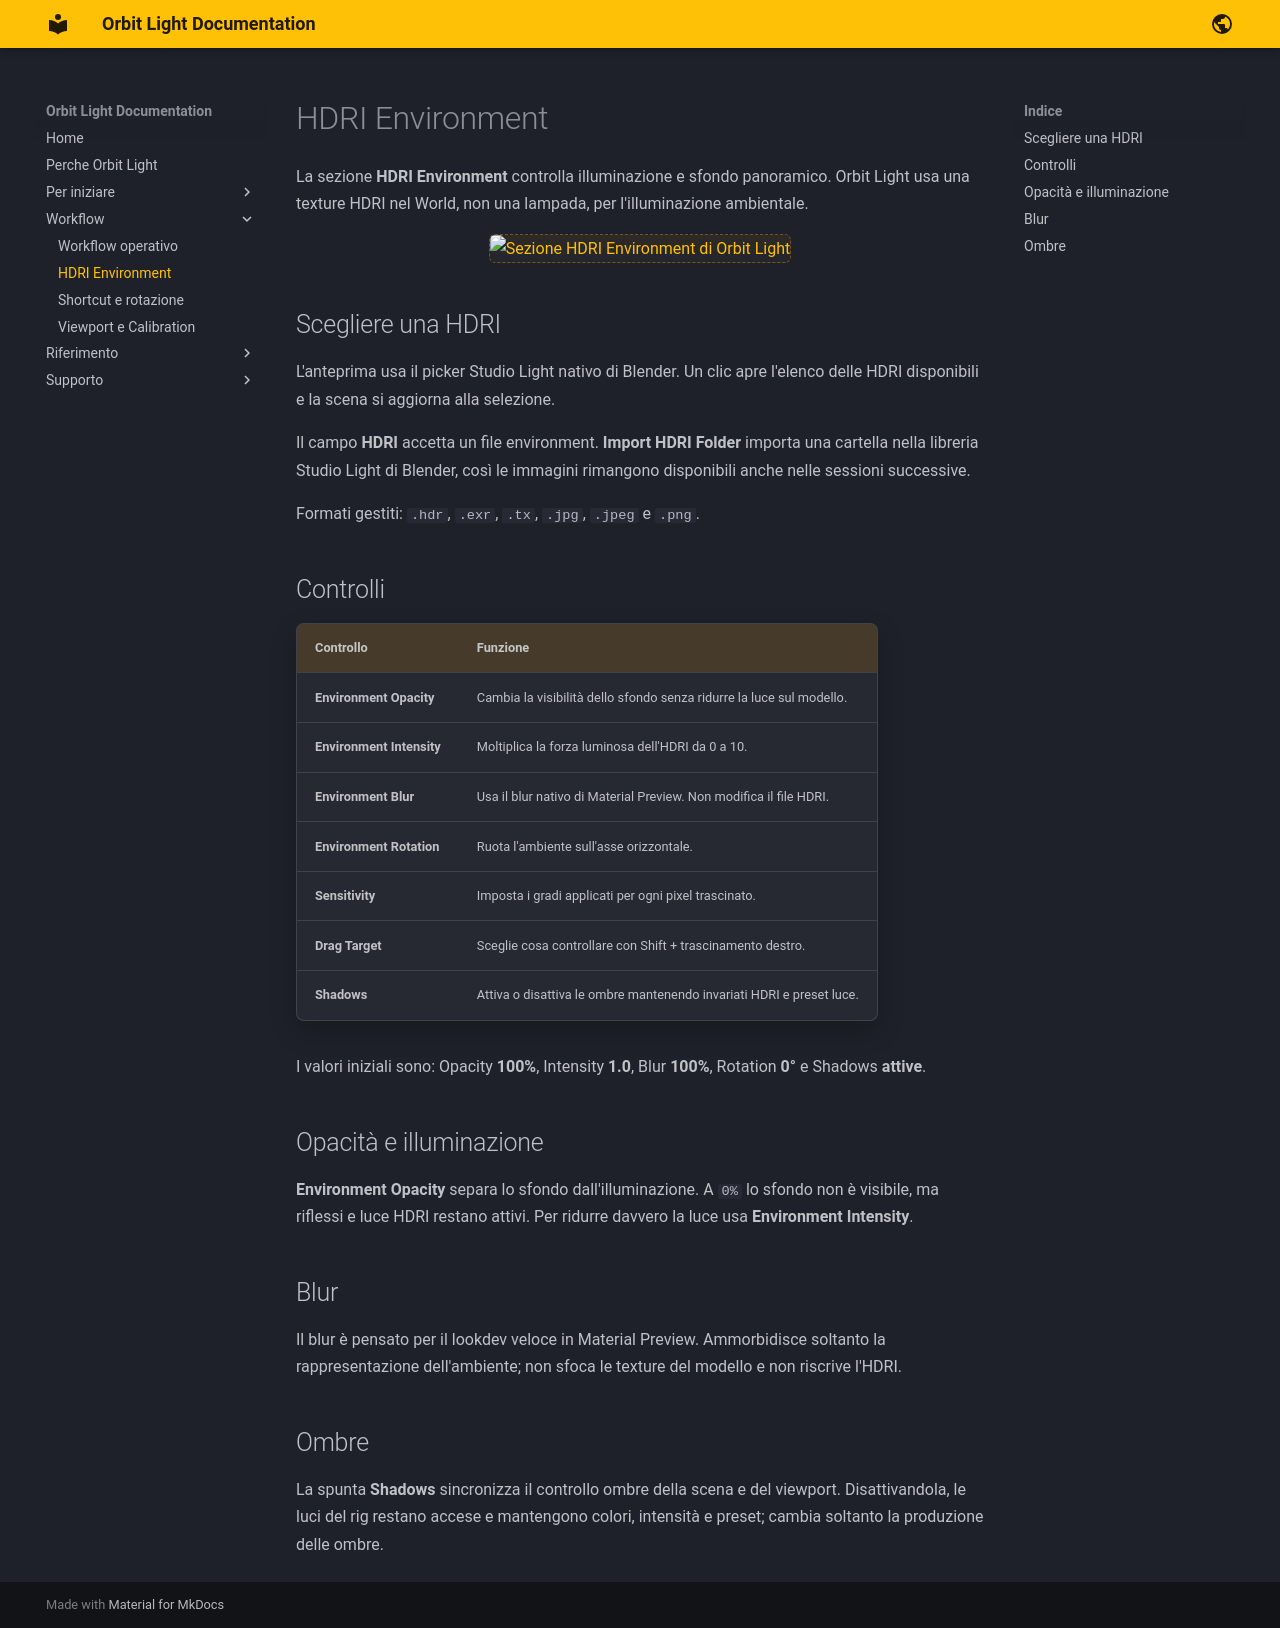

repository: marioschiano/orbit-light-docs · page: hdri-environment/index.html · generator: mkdocs

# HDRI Environment

La sezione **HDRI Environment** controlla illuminazione e sfondo panoramico. Orbit Light usa una texture HDRI nel World, non una lampada, per l'illuminazione ambientale.

<p align="center">
  <img src="img/placeholder-image.svg" alt="Sezione HDRI Environment di Orbit Light" style="max-width:900px;width:100%;">
</p>

## Scegliere una HDRI

L'anteprima usa il picker Studio Light nativo di Blender. Un clic apre l'elenco delle HDRI disponibili e la scena si aggiorna alla selezione.

Il campo **HDRI** accetta un file environment. **Import HDRI Folder** importa una cartella nella libreria Studio Light di Blender, così le immagini rimangono disponibili anche nelle sessioni successive.

Formati gestiti: `.hdr`, `.exr`, `.tx`, `.jpg`, `.jpeg` e `.png`.

## Controlli

| Controllo | Funzione |
|---|---|
| **Environment Opacity** | Cambia la visibilità dello sfondo senza ridurre la luce sul modello. |
| **Environment Intensity** | Moltiplica la forza luminosa dell'HDRI da 0 a 10. |
| **Environment Blur** | Usa il blur nativo di Material Preview. Non modifica il file HDRI. |
| **Environment Rotation** | Ruota l'ambiente sull'asse orizzontale. |
| **Sensitivity** | Imposta i gradi applicati per ogni pixel trascinato. |
| **Drag Target** | Sceglie cosa controllare con Shift + trascinamento destro. |
| **Shadows** | Attiva o disattiva le ombre mantenendo invariati HDRI e preset luce. |

I valori iniziali sono: Opacity **100%**, Intensity **1.0**, Blur **100%**, Rotation **0°** e Shadows **attive**.

## Opacità e illuminazione

**Environment Opacity** separa lo sfondo dall'illuminazione. A `0%` lo sfondo non è visibile, ma riflessi e luce HDRI restano attivi. Per ridurre davvero la luce usa **Environment Intensity**.

## Blur

Il blur è pensato per il lookdev veloce in Material Preview. Ammorbidisce soltanto la rappresentazione dell'ambiente; non sfoca le texture del modello e non riscrive l'HDRI.

## Ombre

La spunta **Shadows** sincronizza il controllo ombre della scena e del viewport. Disattivandola, le luci del rig restano accese e mantengono colori, intensità e preset; cambia soltanto la produzione delle ombre.
